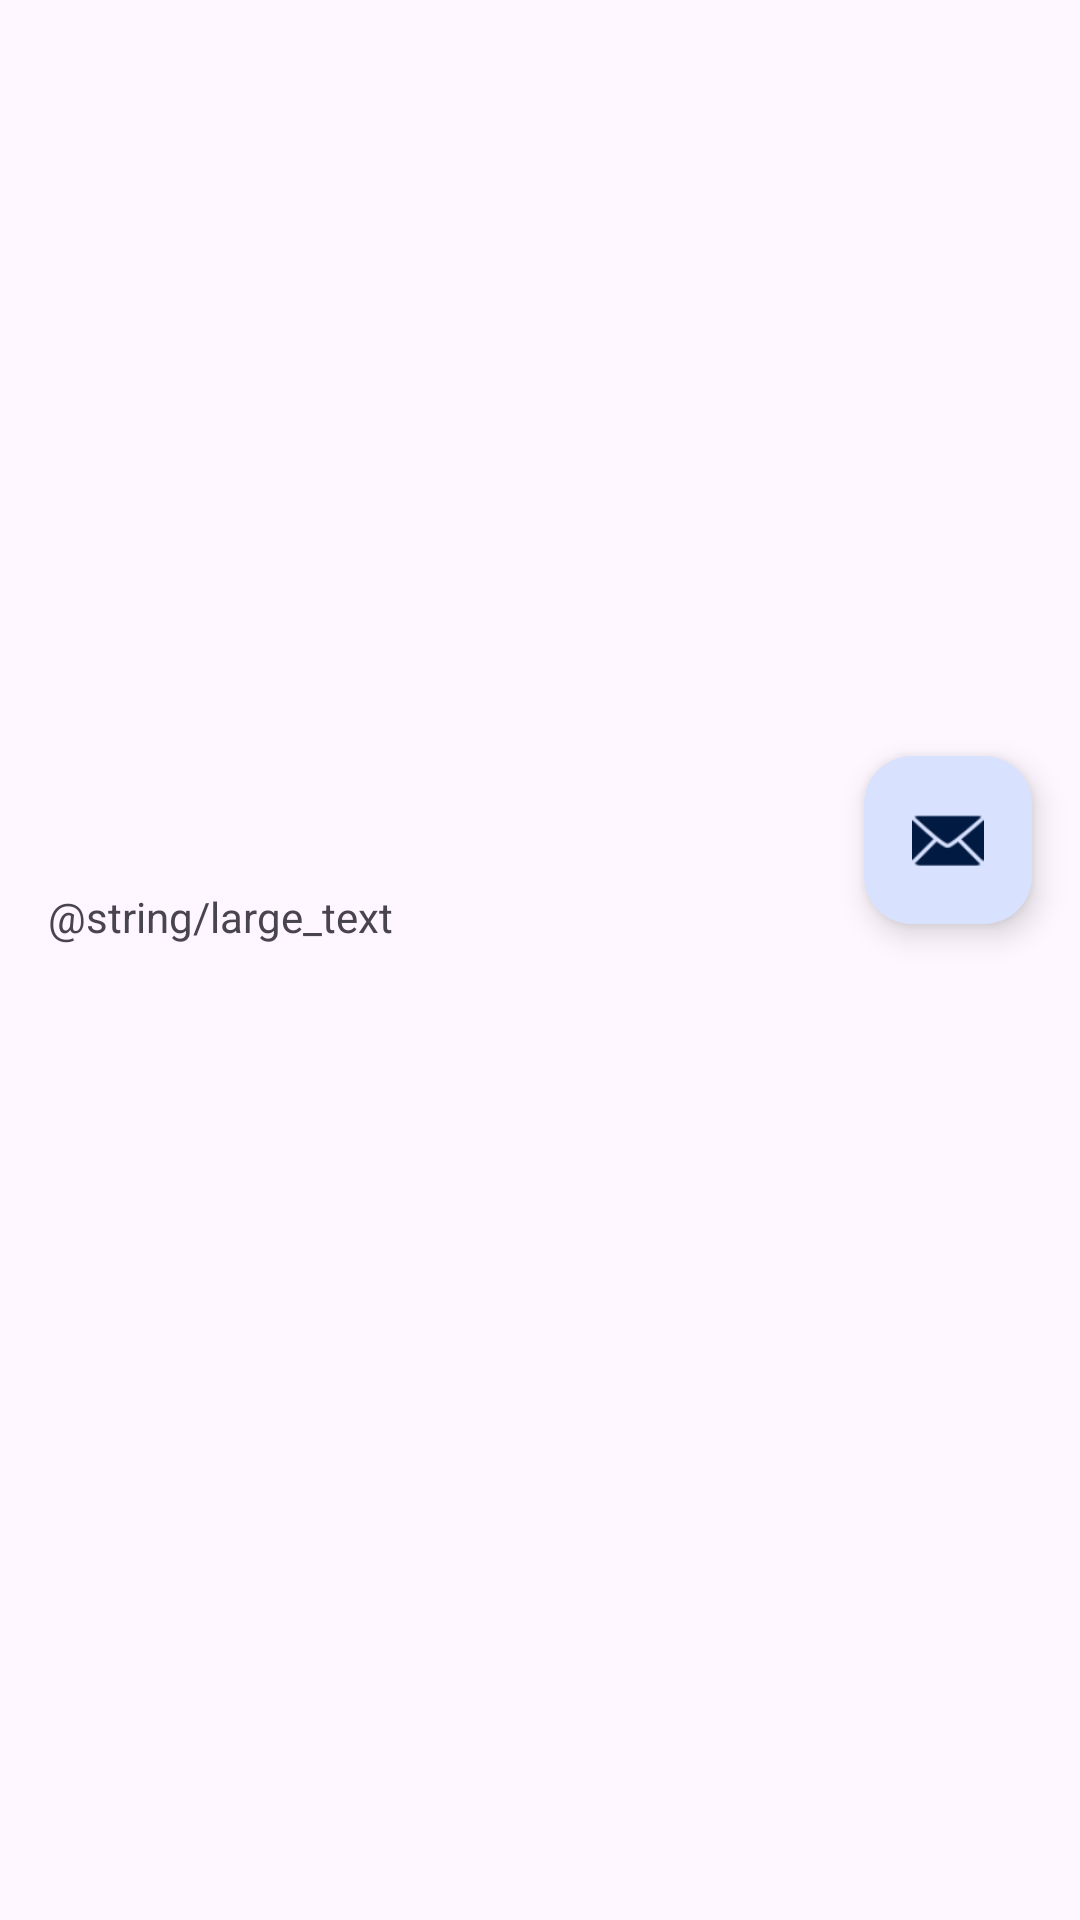

This screen was rendered from an Android layout file. Write that file and the resources it references.
<!-- AndroidManifest.xml: application theme AppTheme -->
<!-- res/layout/activity_item_scrolling.xml -->
<?xml version="1.0" encoding="utf-8"?>
<androidx.coordinatorlayout.widget.CoordinatorLayout xmlns:android="http://schemas.android.com/apk/res/android"
    xmlns:app="http://schemas.android.com/apk/res-auto"
    xmlns:tools="http://schemas.android.com/tools"
    android:layout_width="match_parent"
    android:layout_height="match_parent"
    android:fitsSystemWindows="true"
    tools:context=".Item.Item_scrolling">

    <com.google.android.material.appbar.AppBarLayout
        android:id="@+id/app_bar"
        android:layout_width="match_parent"
        android:layout_height="@dimen/app_bar_height"
        android:fitsSystemWindows="true"
        android:theme="@style/AppTheme.AppBarOverlay">

        <com.google.android.material.appbar.CollapsingToolbarLayout
            android:id="@+id/toolbar_layout"
            android:layout_width="match_parent"
            android:layout_height="match_parent"
            android:fitsSystemWindows="true"
            app:contentScrim="?attr/colorPrimary"
            app:layout_scrollFlags="scroll|exitUntilCollapsed"
            app:toolbarId="@+id/toolbar">

            <androidx.appcompat.widget.Toolbar
                android:id="@+id/toolbar"
                android:layout_width="match_parent"
                android:layout_height="?attr/actionBarSize"
                app:layout_collapseMode="pin"
                app:popupTheme="@style/AppTheme.PopupOverlay" />

        </com.google.android.material.appbar.CollapsingToolbarLayout>
    </com.google.android.material.appbar.AppBarLayout>

    <include layout="@layout/content_item_scrolling" />

    <com.google.android.material.floatingactionbutton.FloatingActionButton
        android:id="@+id/fab"
        android:layout_width="wrap_content"
        android:layout_height="wrap_content"
        android:layout_margin="@dimen/fab_margin"
        app:layout_anchor="@id/app_bar"
        app:layout_anchorGravity="bottom|end"
        app:srcCompat="@android:drawable/ic_dialog_email" />

</androidx.coordinatorlayout.widget.CoordinatorLayout>
<!-- res/layout/content_item_scrolling.xml (included above) -->
<?xml version="1.0" encoding="utf-8"?>
<androidx.core.widget.NestedScrollView xmlns:android="http://schemas.android.com/apk/res/android"
    xmlns:app="http://schemas.android.com/apk/res-auto"
    xmlns:tools="http://schemas.android.com/tools"
    android:layout_width="match_parent"
    android:layout_height="match_parent"
    app:layout_behavior="@string/appbar_scrolling_view_behavior"
    tools:context=".Item.Item_scrolling"
    tools:showIn="@layout/activity_item_scrolling">

    <TextView
        android:layout_width="wrap_content"
        android:layout_height="wrap_content"
        android:layout_margin="@dimen/text_margin"
        android:text="@string/large_text" />

</androidx.core.widget.NestedScrollView>
<!-- resources referenced by this layout -->
<resources>
  <dimen name="app_bar_height">280dp</dimen>
  <dimen name="fab_margin">16dp</dimen>
  <dimen name="text_margin">16dp</dimen>
  <style name="AppTheme.AppBarOverlay" parent="ThemeOverlay.AppCompat.Dark.ActionBar" />
  <style name="AppTheme.PopupOverlay" parent="ThemeOverlay.AppCompat.Light" />
  <style name="AppTheme" parent="Theme.Material3.Light.NoActionBar">
          
          <item name="colorPrimary">@color/colorPrimary</item>
          <item name="colorOnPrimary">#FFFFFF</item>
          <item name="colorPrimaryContainer">#D8E2FF</item>
          <item name="colorOnPrimaryContainer">#001A41</item>
          <item name="colorSecondary">#565E71</item>
          <item name="colorOnSecondary">#FFFFFF</item>
          <item name="colorAccent">@color/colorAccent</item>
      </style>
  <color name="colorPrimary">#008577</color>
  <color name="colorAccent">#D81B60</color>
</resources>
